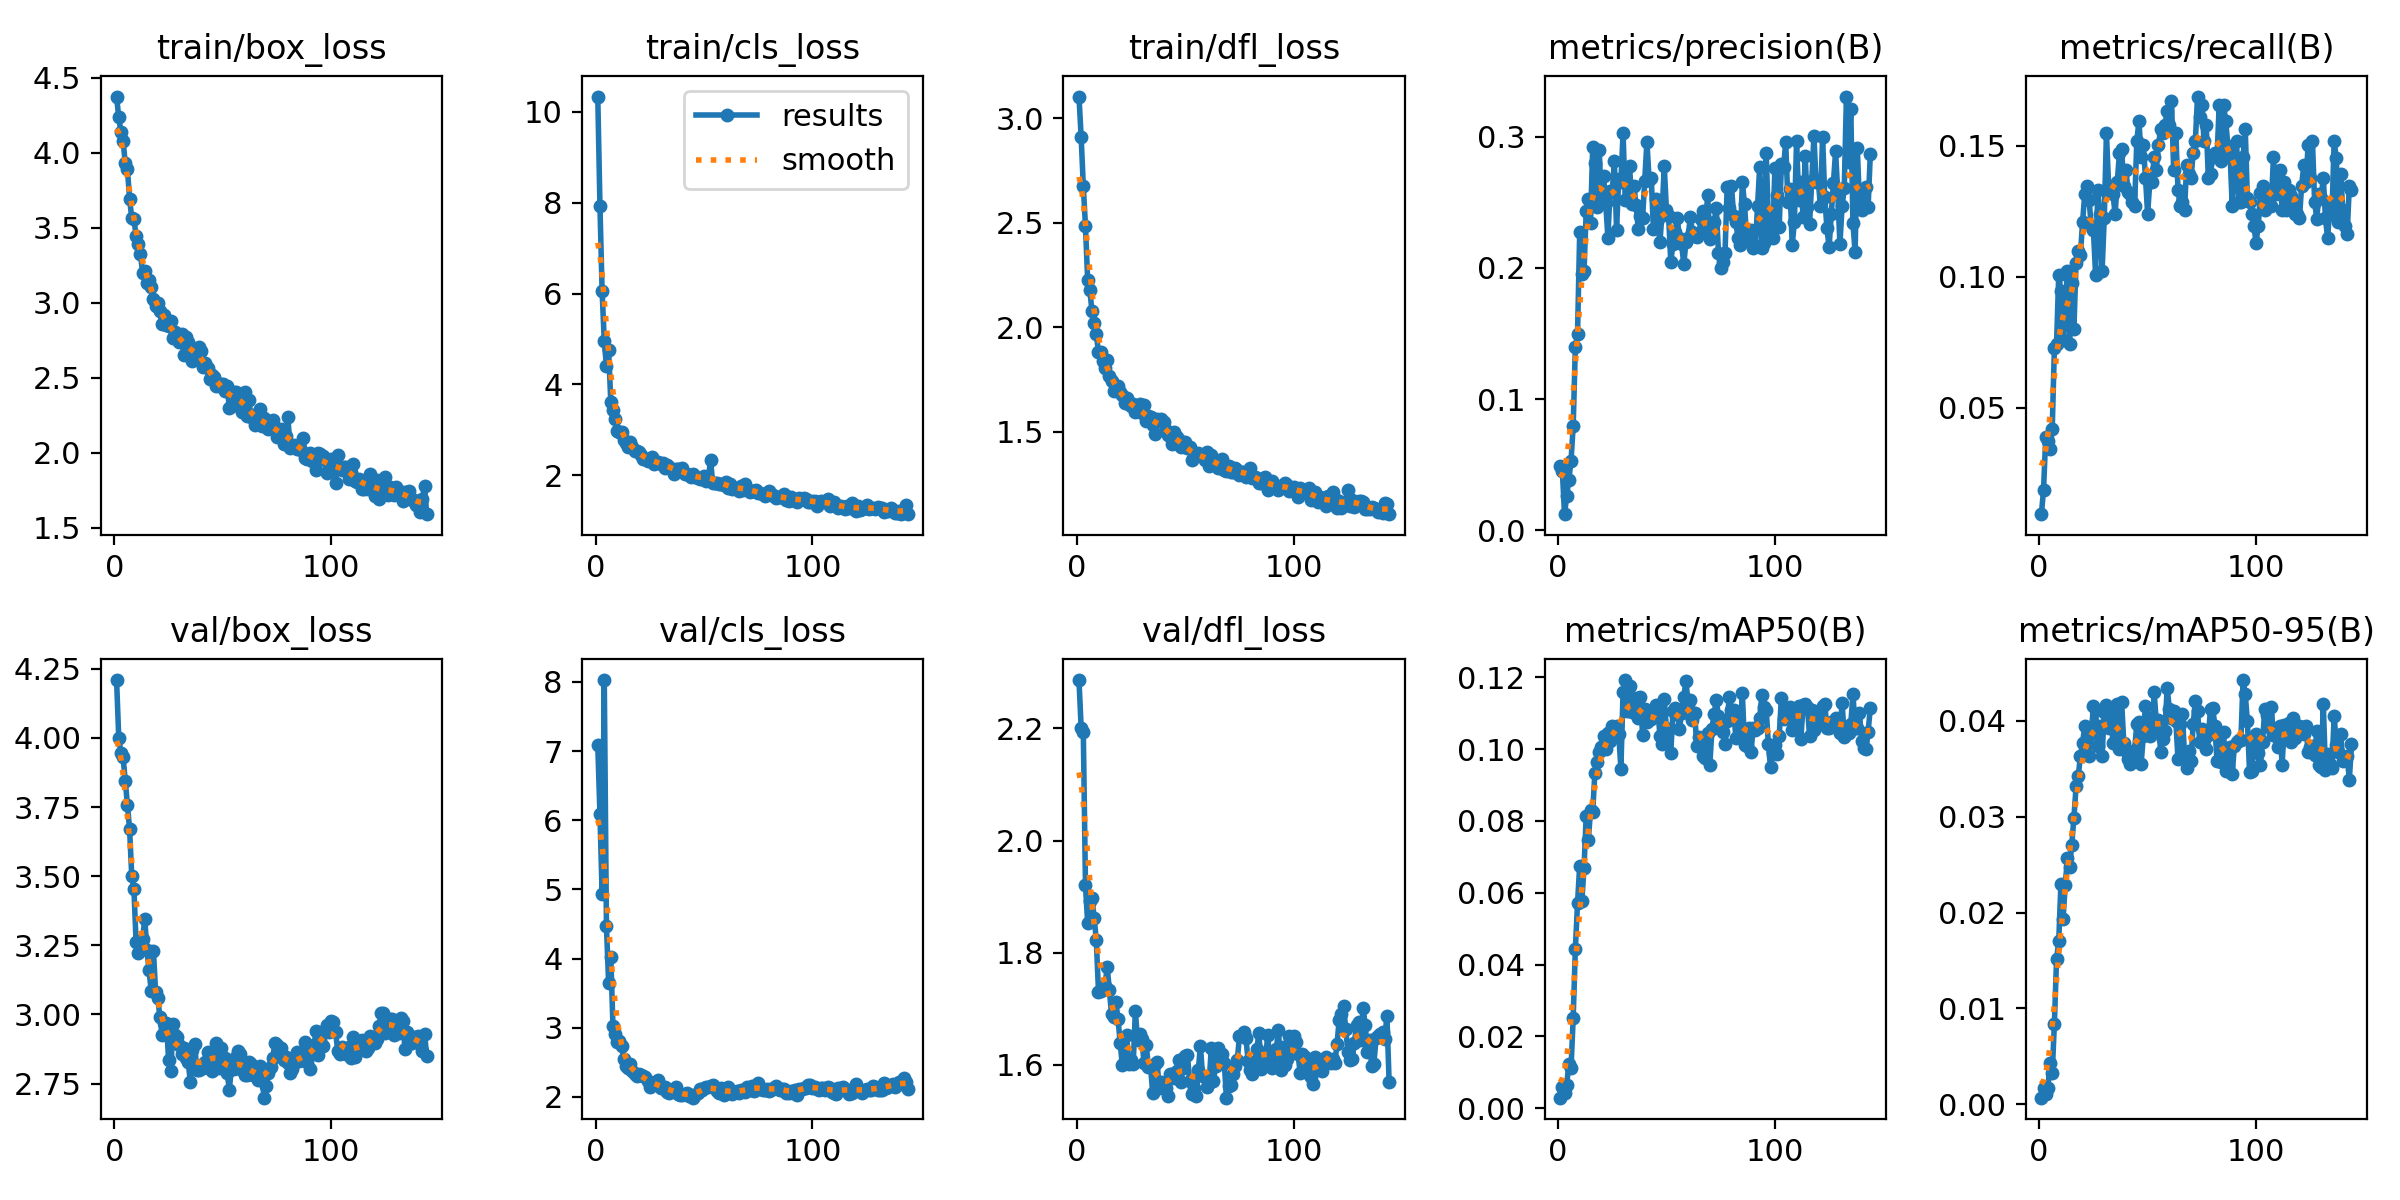

The file beside this chart, header and first rows:
epoch, train/box_loss, train/cls_loss, train/dfl_loss, metrics/precision(B), metrics/recall(B), metrics/mAP50(B), metrics/mAP50-95(B), val/box_loss, val/cls_loss, val/dfl_loss, lr/pg0, lr/pg1, lr/pg2
1, 4.374, 10.34, 3.104, 0.04892, 0.00929, 0.00292, 0.00069, 4.21, 7.081, 2.286, 0.0802, 0.0002, 0.0002
2, 4.236, 7.937, 2.911, 0.04547, 0.01858, 0.00593, 0.00166, 4.002, 6.09, 2.202, 0.05941, 0.00041, 0.00041
3, 4.138, 6.051, 2.674, 0.01216, 0.0387, 0.00427, 0.00108, 3.945, 4.935, 2.193, 0.03862, 0.00062, 0.00062
4, 4.078, 4.947, 2.484, 0.02592, 0.03715, 0.00644, 0.00167, 3.931, 8.027, 1.92, 0.01783, 0.0008299, 0.0008299
5, 3.931, 4.408, 2.226, 0.03845, 0.03406, 0.01233, 0.00432, 3.846, 4.467, 1.853, 0.0009998, 0.0009998, 0.0009998
6, 3.889, 4.761, 2.178, 0.05264, 0.0418, 0.01106, 0.00323, 3.759, 3.645, 1.892, 0.0009998, 0.0009998, 0.0009998
7, 3.693, 3.618, 2.077, 0.07947, 0.07276, 0.02515, 0.00841, 3.671, 4.026, 1.898, 0.0009996, 0.0009996, 0.0009996
8, 3.563, 3.434, 2.021, 0.1397, 0.0743, 0.04432, 0.01514, 3.5, 3.018, 1.863, 0.0009995, 0.0009995, 0.0009995
9, 3.558, 3.243, 1.966, 0.1494, 0.1006, 0.05708, 0.01699, 3.454, 2.906, 1.822, 0.0009994, 0.0009994, 0.0009994
10, 3.445, 2.982, 1.88, 0.2272, 0.09443, 0.06758, 0.02293, 3.262, 2.795, 1.73, 0.0009992, 0.0009992, 0.0009992
11, 3.39, 2.947, 1.883, 0.1951, 0.07585, 0.05778, 0.01934, 3.224, 2.806, 1.731, 0.000999, 0.000999, 0.000999
12, 3.323, 2.962, 1.837, 0.1974, 0.08824, 0.06703, 0.02289, 3.26, 2.739, 1.738, 0.0009988, 0.0009988, 0.0009988
13, 3.2, 2.773, 1.807, 0.2434, 0.1022, 0.0815, 0.02564, 3.274, 2.54, 1.74, 0.0009986, 0.0009986, 0.0009986
14, 3.212, 2.712, 1.845, 0.2528, 0.0743, 0.07482, 0.0248, 3.346, 2.442, 1.774, 0.0009984, 0.0009984, 0.0009984
15, 3.131, 2.627, 1.765, 0.2344, 0.09752, 0.08295, 0.02704, 3.232, 2.412, 1.734, 0.0009981, 0.0009981, 0.0009981
16, 3.148, 2.728, 1.741, 0.2922, 0.07986, 0.08259, 0.02989, 3.159, 2.468, 1.691, 0.0009978, 0.0009978, 0.0009978
17, 3.101, 2.62, 1.697, 0.2799, 0.1053, 0.0934, 0.03315, 3.083, 2.373, 1.685, 0.0009975, 0.0009975, 0.0009975
18, 3.023, 2.532, 1.719, 0.2466, 0.1099, 0.09642, 0.03419, 3.231, 2.33, 1.711, 0.0009972, 0.0009972, 0.0009972
19, 2.977, 2.534, 1.72, 0.2903, 0.1084, 0.09934, 0.03636, 3.081, 2.295, 1.682, 0.0009968, 0.0009968, 0.0009968
20, 2.995, 2.517, 1.688, 0.2497, 0.1207, 0.1005, 0.03768, 3.059, 2.324, 1.638, 0.0009965, 0.0009965, 0.0009965
21, 2.941, 2.446, 1.675, 0.2702, 0.1316, 0.1038, 0.03946, 2.99, 2.315, 1.599, 0.0009961, 0.0009961, 0.0009961
22, 2.859, 2.356, 1.638, 0.2496, 0.1347, 0.09996, 0.0376, 2.927, 2.308, 1.607, 0.0009957, 0.0009957, 0.0009957
23, 2.917, 2.362, 1.664, 0.2231, 0.1294, 0.1046, 0.0363, 2.971, 2.292, 1.653, 0.0009953, 0.0009953, 0.0009953
24, 2.854, 2.308, 1.635, 0.2584, 0.1192, 0.1023, 0.0386, 2.968, 2.229, 1.601, 0.0009948, 0.0009948, 0.0009948
25, 2.844, 2.333, 1.625, 0.2581, 0.1177, 0.1064, 0.04156, 2.835, 2.146, 1.609, 0.0009944, 0.0009944, 0.0009944
26, 2.877, 2.41, 1.635, 0.2814, 0.1006, 0.1039, 0.04109, 2.794, 2.184, 1.601, 0.0009939, 0.0009939, 0.0009939
27, 2.764, 2.251, 1.596, 0.2291, 0.133, 0.1064, 0.03735, 2.967, 2.179, 1.696, 0.0009934, 0.0009934, 0.0009934
28, 2.804, 2.282, 1.597, 0.2681, 0.1238, 0.1042, 0.03942, 2.925, 2.186, 1.643, 0.0009929, 0.0009929, 0.0009929
29, 2.788, 2.3, 1.632, 0.2653, 0.1022, 0.09461, 0.03632, 2.918, 2.242, 1.655, 0.0009924, 0.0009924, 0.0009924
30, 2.737, 2.252, 1.589, 0.303, 0.1223, 0.1159, 0.04096, 2.89, 2.133, 1.647, 0.0009918, 0.0009918, 0.0009918
31, 2.792, 2.276, 1.627, 0.2515, 0.1548, 0.1192, 0.04169, 2.856, 2.137, 1.603, 0.0009912, 0.0009912, 0.0009912
32, 2.652, 2.165, 1.551, 0.2529, 0.1347, 0.1105, 0.03929, 2.878, 2.141, 1.636, 0.0009906, 0.0009906, 0.0009906
33, 2.768, 2.234, 1.577, 0.2777, 0.1331, 0.1175, 0.04118, 2.844, 2.071, 1.596, 0.00099, 0.00099, 0.00099
34, 2.738, 2.178, 1.571, 0.2485, 0.1316, 0.1104, 0.03769, 2.828, 2.055, 1.596, 0.0009894, 0.0009894, 0.0009894
35, 2.641, 2.145, 1.53, 0.2627, 0.1238, 0.1131, 0.03958, 2.757, 2.095, 1.55, 0.0009888, 0.0009888, 0.0009888
36, 2.61, 2.027, 1.487, 0.2482, 0.1362, 0.1143, 0.04173, 2.872, 2.103, 1.602, 0.0009881, 0.0009881, 0.0009881
37, 2.692, 2.129, 1.56, 0.2298, 0.1471, 0.1087, 0.03701, 2.892, 2.145, 1.605, 0.0009874, 0.0009874, 0.0009874
38, 2.681, 2.145, 1.559, 0.2396, 0.1486, 0.1146, 0.04198, 2.798, 2.037, 1.559, 0.0009867, 0.0009867, 0.0009867
39, 2.702, 2.135, 1.561, 0.2379, 0.1347, 0.104, 0.03773, 2.799, 2.024, 1.569, 0.000986, 0.000986, 0.000986
40, 2.679, 2.149, 1.546, 0.2665, 0.1409, 0.1113, 0.03689, 2.816, 2.024, 1.56, 0.0009852, 0.0009852, 0.0009852
41, 2.572, 2.023, 1.507, 0.2963, 0.1323, 0.1075, 0.03598, 2.805, 2.034, 1.558, 0.0009844, 0.0009844, 0.0009844
42, 2.598, 2.019, 1.484, 0.2673, 0.1316, 0.1084, 0.03551, 2.827, 2.055, 1.545, 0.0009837, 0.0009837, 0.0009837
43, 2.562, 2.011, 1.478, 0.2686, 0.1285, 0.1084, 0.03628, 2.864, 2.015, 1.585, 0.0009829, 0.0009829, 0.0009829
44, 2.493, 1.951, 1.444, 0.2295, 0.1269, 0.1103, 0.03695, 2.859, 2.021, 1.584, 0.000982, 0.000982, 0.000982
45, 2.517, 2.023, 1.499, 0.2527, 0.1517, 0.1122, 0.03969, 2.797, 1.988, 1.576, 0.0009812, 0.0009812, 0.0009812
46, 2.505, 1.968, 1.475, 0.2374, 0.1594, 0.1113, 0.03988, 2.857, 2.03, 1.588, 0.0009804, 0.0009804, 0.0009804
47, 2.447, 1.948, 1.452, 0.2196, 0.1455, 0.1037, 0.03553, 2.898, 2.058, 1.608, 0.0009795, 0.0009795, 0.0009795
48, 2.447, 1.907, 1.429, 0.2426, 0.1502, 0.1016, 0.03837, 2.805, 2.109, 1.57, 0.0009786, 0.0009786, 0.0009786
49, 2.457, 1.906, 1.45, 0.2774, 0.1378, 0.1139, 0.04154, 2.877, 2.105, 1.595, 0.0009777, 0.0009777, 0.0009777
50, 2.457, 1.988, 1.451, 0.244, 0.1239, 0.1057, 0.04027, 2.835, 2.126, 1.615, 0.0009767, 0.0009767, 0.0009767
51, 2.412, 1.881, 1.423, 0.2394, 0.1362, 0.1055, 0.03845, 2.842, 2.138, 1.618, 0.0009758, 0.0009758, 0.0009758
52, 2.444, 1.918, 1.425, 0.2049, 0.1362, 0.09891, 0.03882, 2.787, 2.142, 1.572, 0.0009748, 0.0009748, 0.0009748
53, 2.296, 2.343, 1.366, 0.2179, 0.1455, 0.1105, 0.04297, 2.728, 2.15, 1.549, 0.0009738, 0.0009738, 0.0009738
54, 2.309, 1.821, 1.377, 0.2271, 0.1409, 0.1114, 0.03984, 2.814, 2.178, 1.558, 0.0009728, 0.0009728, 0.0009728
55, 2.402, 1.822, 1.391, 0.2381, 0.1502, 0.1099, 0.04009, 2.804, 2.129, 1.545, 0.0009718, 0.0009718, 0.0009718
56, 2.406, 1.83, 1.397, 0.2227, 0.1563, 0.1057, 0.03676, 2.845, 2.078, 1.59, 0.0009707, 0.0009707, 0.0009707
57, 2.364, 1.815, 1.387, 0.2179, 0.1548, 0.11, 0.03812, 2.87, 2.058, 1.633, 0.0009697, 0.0009697, 0.0009697
58, 2.386, 1.814, 1.387, 0.2028, 0.1579, 0.1146, 0.03893, 2.858, 2.128, 1.58, 0.0009686, 0.0009686, 0.0009686
59, 2.27, 1.774, 1.364, 0.2201, 0.1634, 0.1189, 0.04344, 2.8, 2.025, 1.579, 0.0009675, 0.0009675, 0.0009675
60, 2.402, 1.859, 1.405, 0.2232, 0.1579, 0.1126, 0.04126, 2.779, 2.069, 1.561, 0.0009664, 0.0009664, 0.0009664
... 84 more rows
